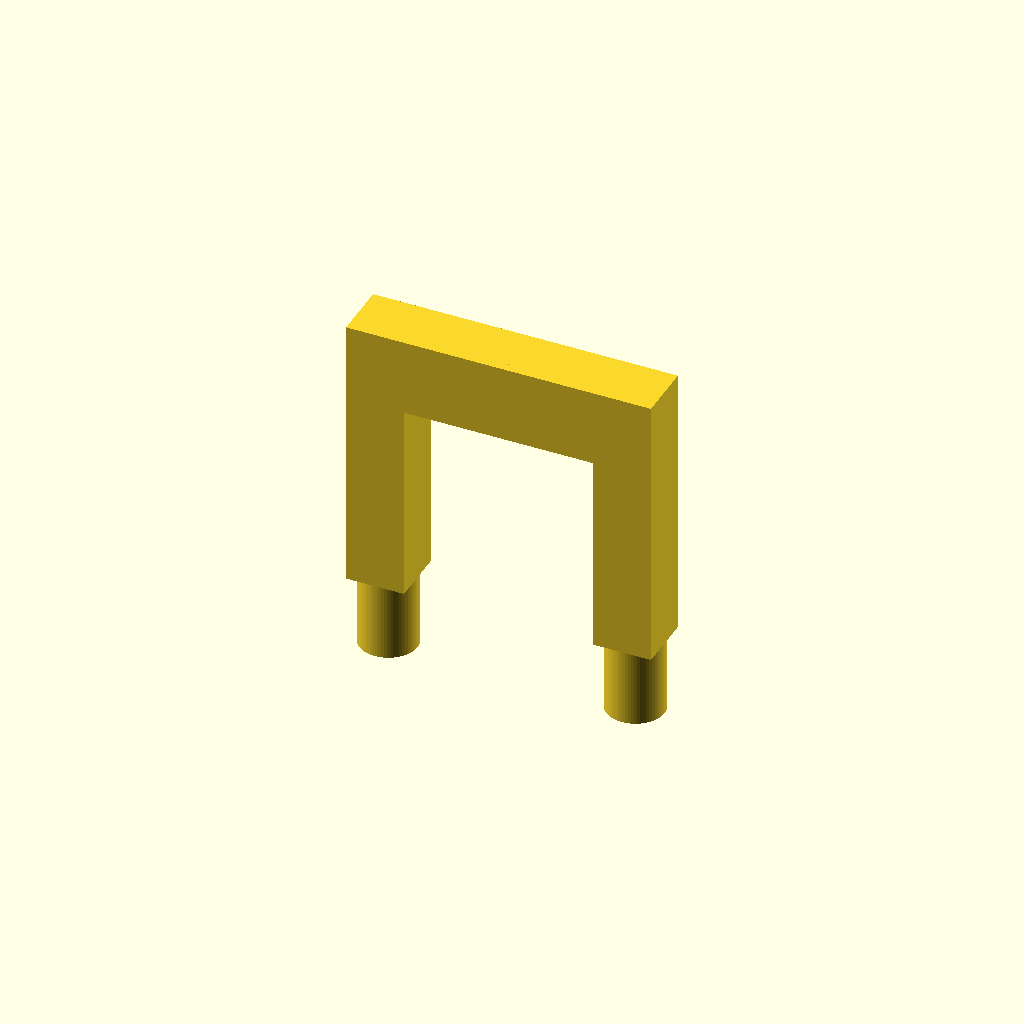
Cell 1: rendered with the file's own defaults.
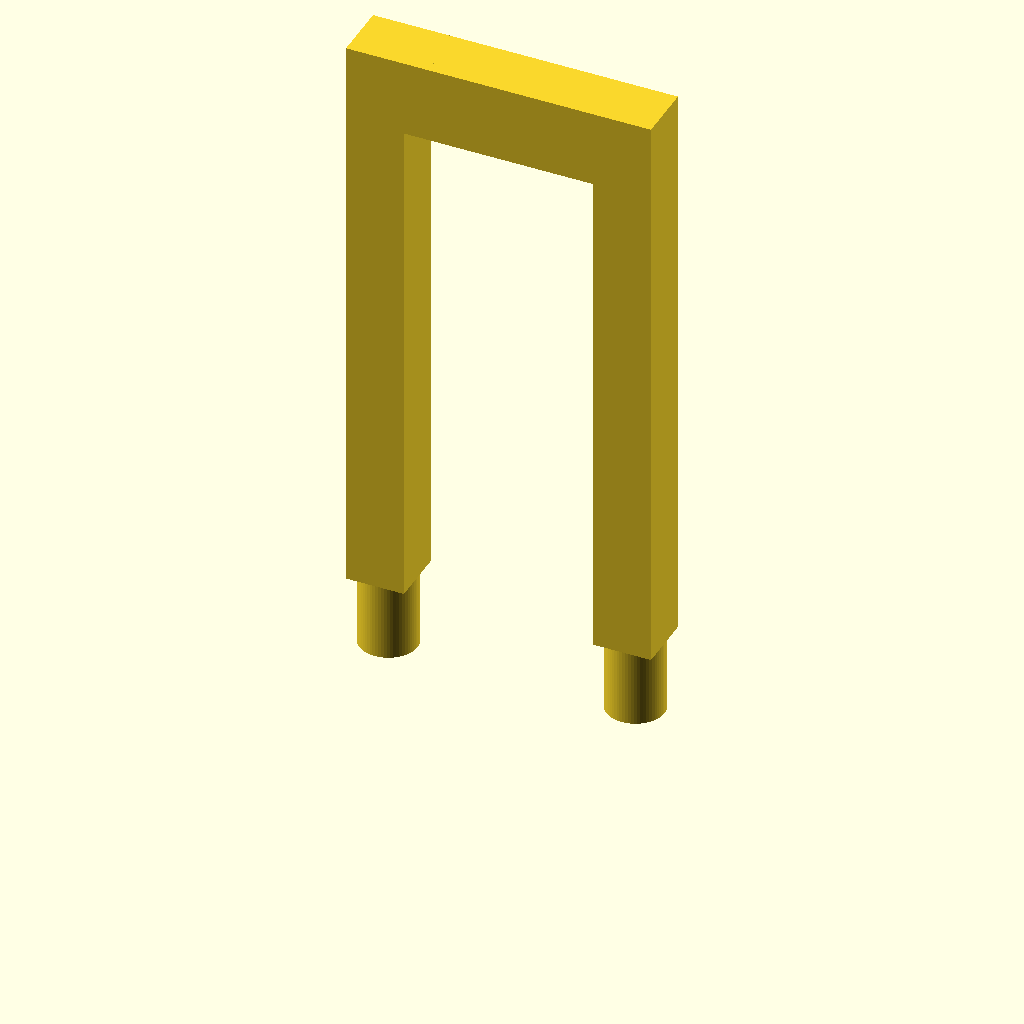
Cell 2 — stand_h set to 160, the other parameters unchanged.
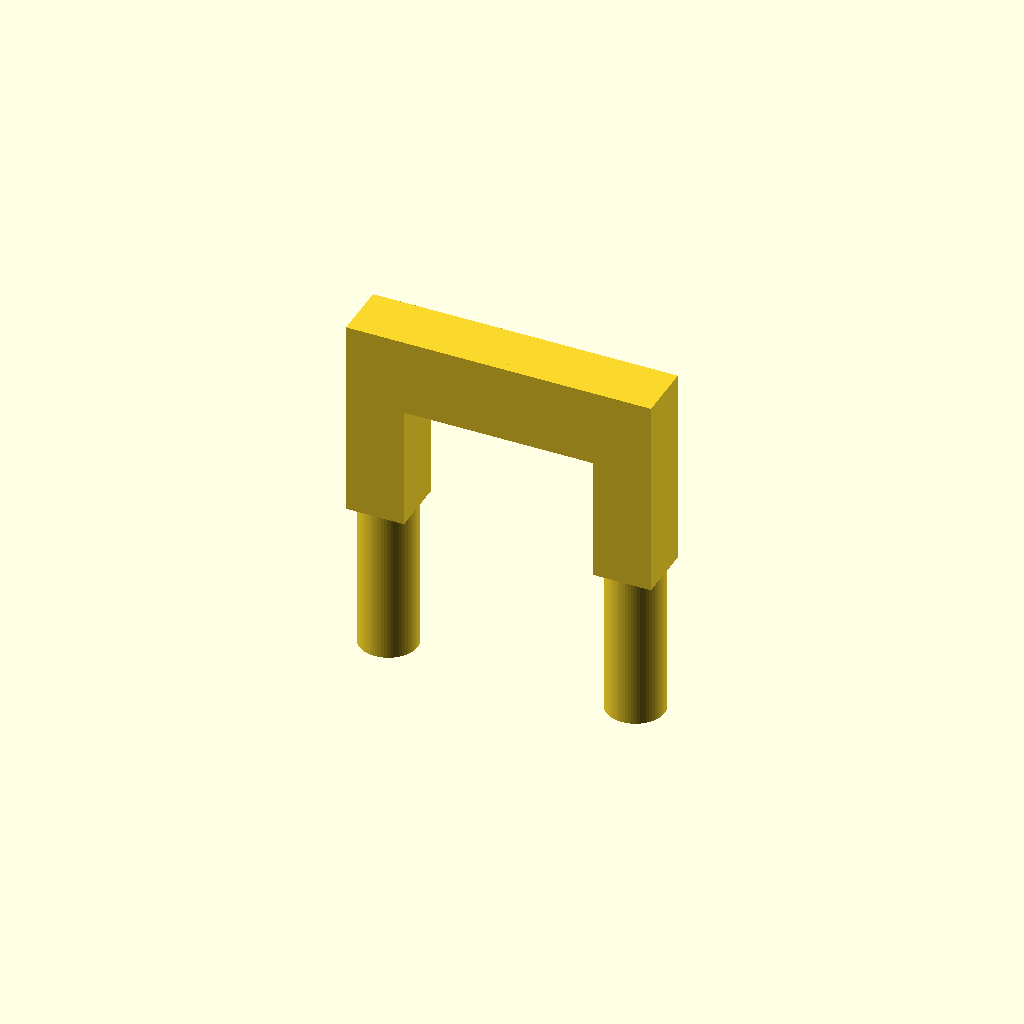
Cell 3 — round_h set to 40, the other parameters unchanged.
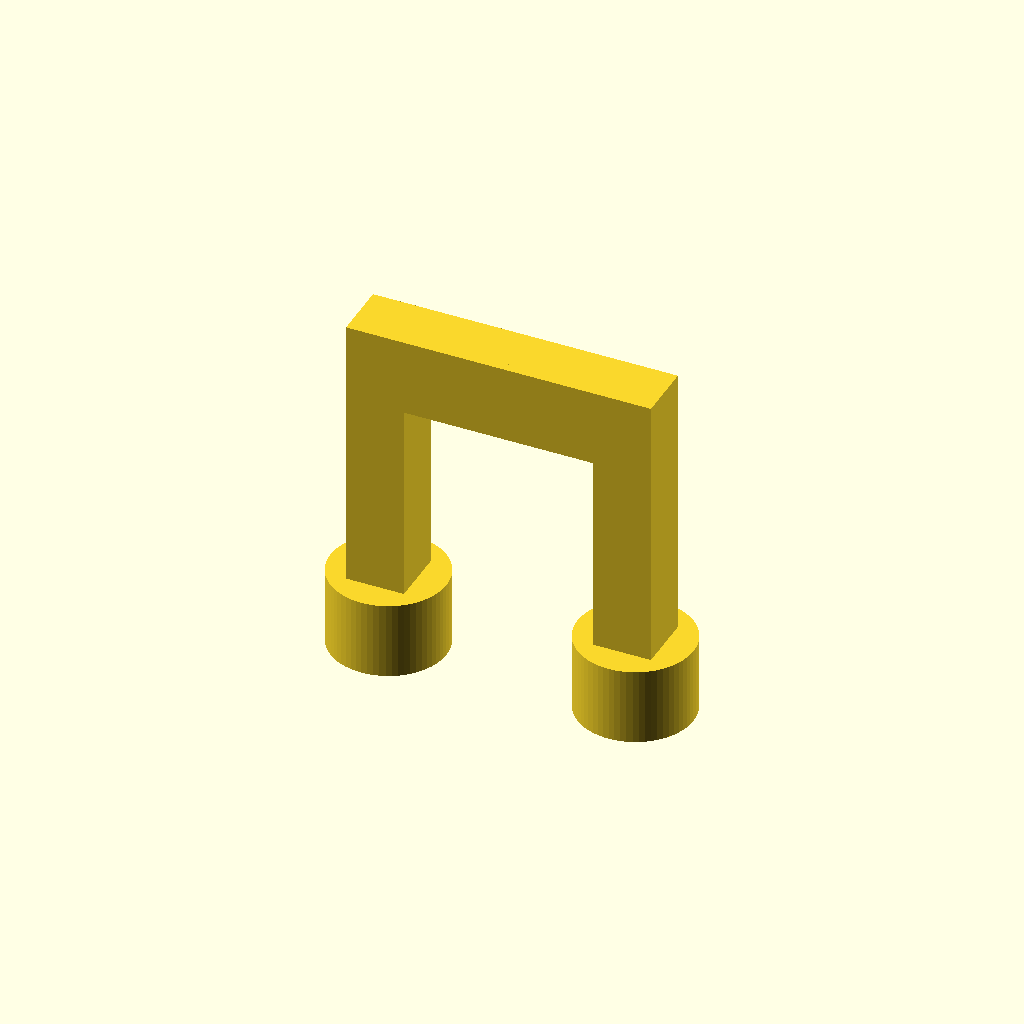
Cell 4 — round_r set to 15, the other parameters unchanged.
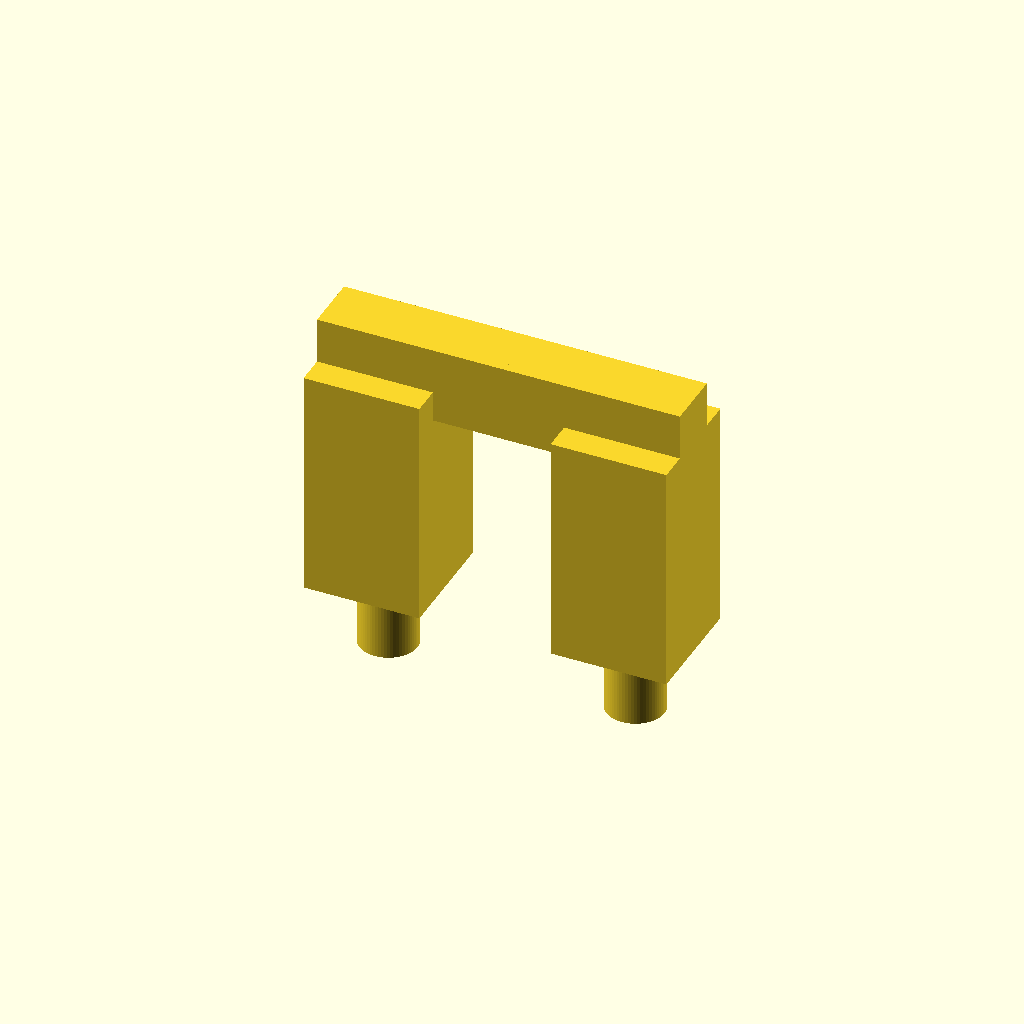
Cell 5 — square_side set to 30, the other parameters unchanged.
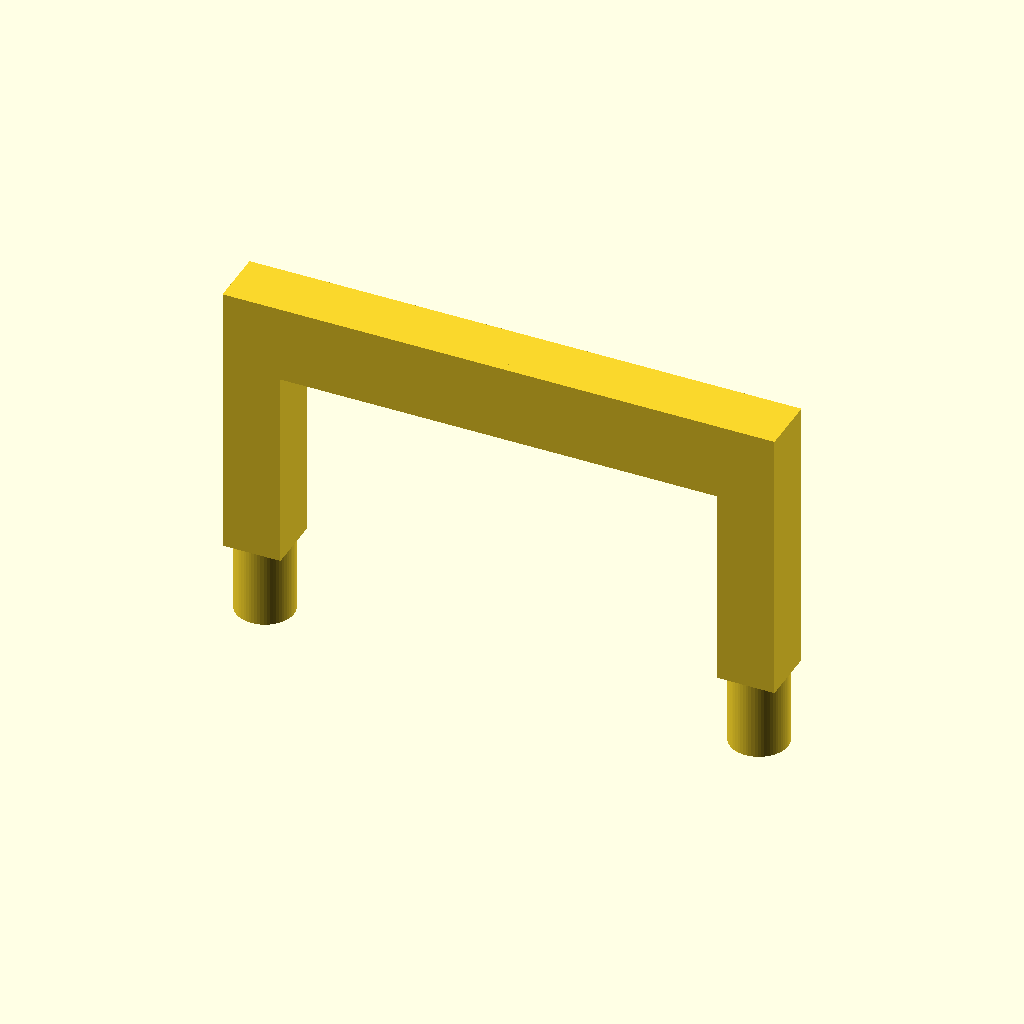
Cell 6: the same model with center_dist = 128.
One fixed orthographic camera (rotation 55°, 0°, 25°; colour scheme Cornfield) for every cell.
The OpenSCAD source (openScad_plans/candles/3d_bridge.scad):
// Bridge / U-Frame — VERSTÄRKT
// Fokus: stabile Verbindungen, kein Support nötig
// alles in mm

$fn = 64;

// ---------- Parameter ----------
stand_h      = 80;
round_h      = 20;
round_r      = 7.5;

square_h     = stand_h - round_h;
square_side  = 15;

center_dist  = 64;

top_h        = 12;        // dicker als vorher
depth        = 15;

// Verstärkung
tenon_depth  = 8;         // Querbalken greift 8 mm in Ständer
tenon_width  = 10;        // Zapfenbreite
rib_thick    = 3;         // innere Rippen
rib_count    = 3;

// Abgeleitet
leg_x = center_dist/2;
top_w = center_dist + square_side;

// ---------- Module ----------
module leg(){
  difference(){
    union(){
      // rund unten
      cylinder(h = round_h, r = round_r);

      // quadratisch oben
      translate([-square_side/2, -square_side/2, round_h])
        cube([square_side, square_side, square_h]);
    }

    // Zapfenloch für Querbalken
    translate([-tenon_width/2,
               -depth/2,
               stand_h - tenon_depth])
      cube([tenon_width, depth, tenon_depth + 0.01]);
  }
}

module top_bar(){
  union(){
    // Hauptkörper
    translate([-top_w/2, -depth/2, stand_h - tenon_depth])
      cube([top_w, depth, top_h + tenon_depth]);

    // Zapfen links & rechts
    for(x = [-leg_x, leg_x])
      translate([x - tenon_width/2,
                 -depth/2,
                 stand_h - tenon_depth])
        cube([tenon_width, depth, tenon_depth]);

    // innere Rippen gegen Durchbiegen
    for(i = [1:rib_count])
      translate([
        -top_w/2 + i*(top_w/(rib_count+1)) - rib_thick/2,
        -depth/2,
        stand_h - tenon_depth
      ])
        cube([rib_thick, depth, top_h + tenon_depth]);
  }
}

module bridge(){
  union(){
    translate([-leg_x, 0, 0]) leg();
    translate([ leg_x, 0, 0]) leg();
    top_bar();
  }
}

// ---------- Ausgabe ----------
bridge();
Parameter table extracted from the source (name, type, default, range or options):
stand_h: number, default 80
round_h: number, default 20
round_r: number, default 7.5
square_side: number, default 15
center_dist: number, default 64
top_h: number, default 12
depth: number, default 15
tenon_depth: number, default 8
tenon_width: number, default 10
rib_thick: number, default 3
rib_count: number, default 3
